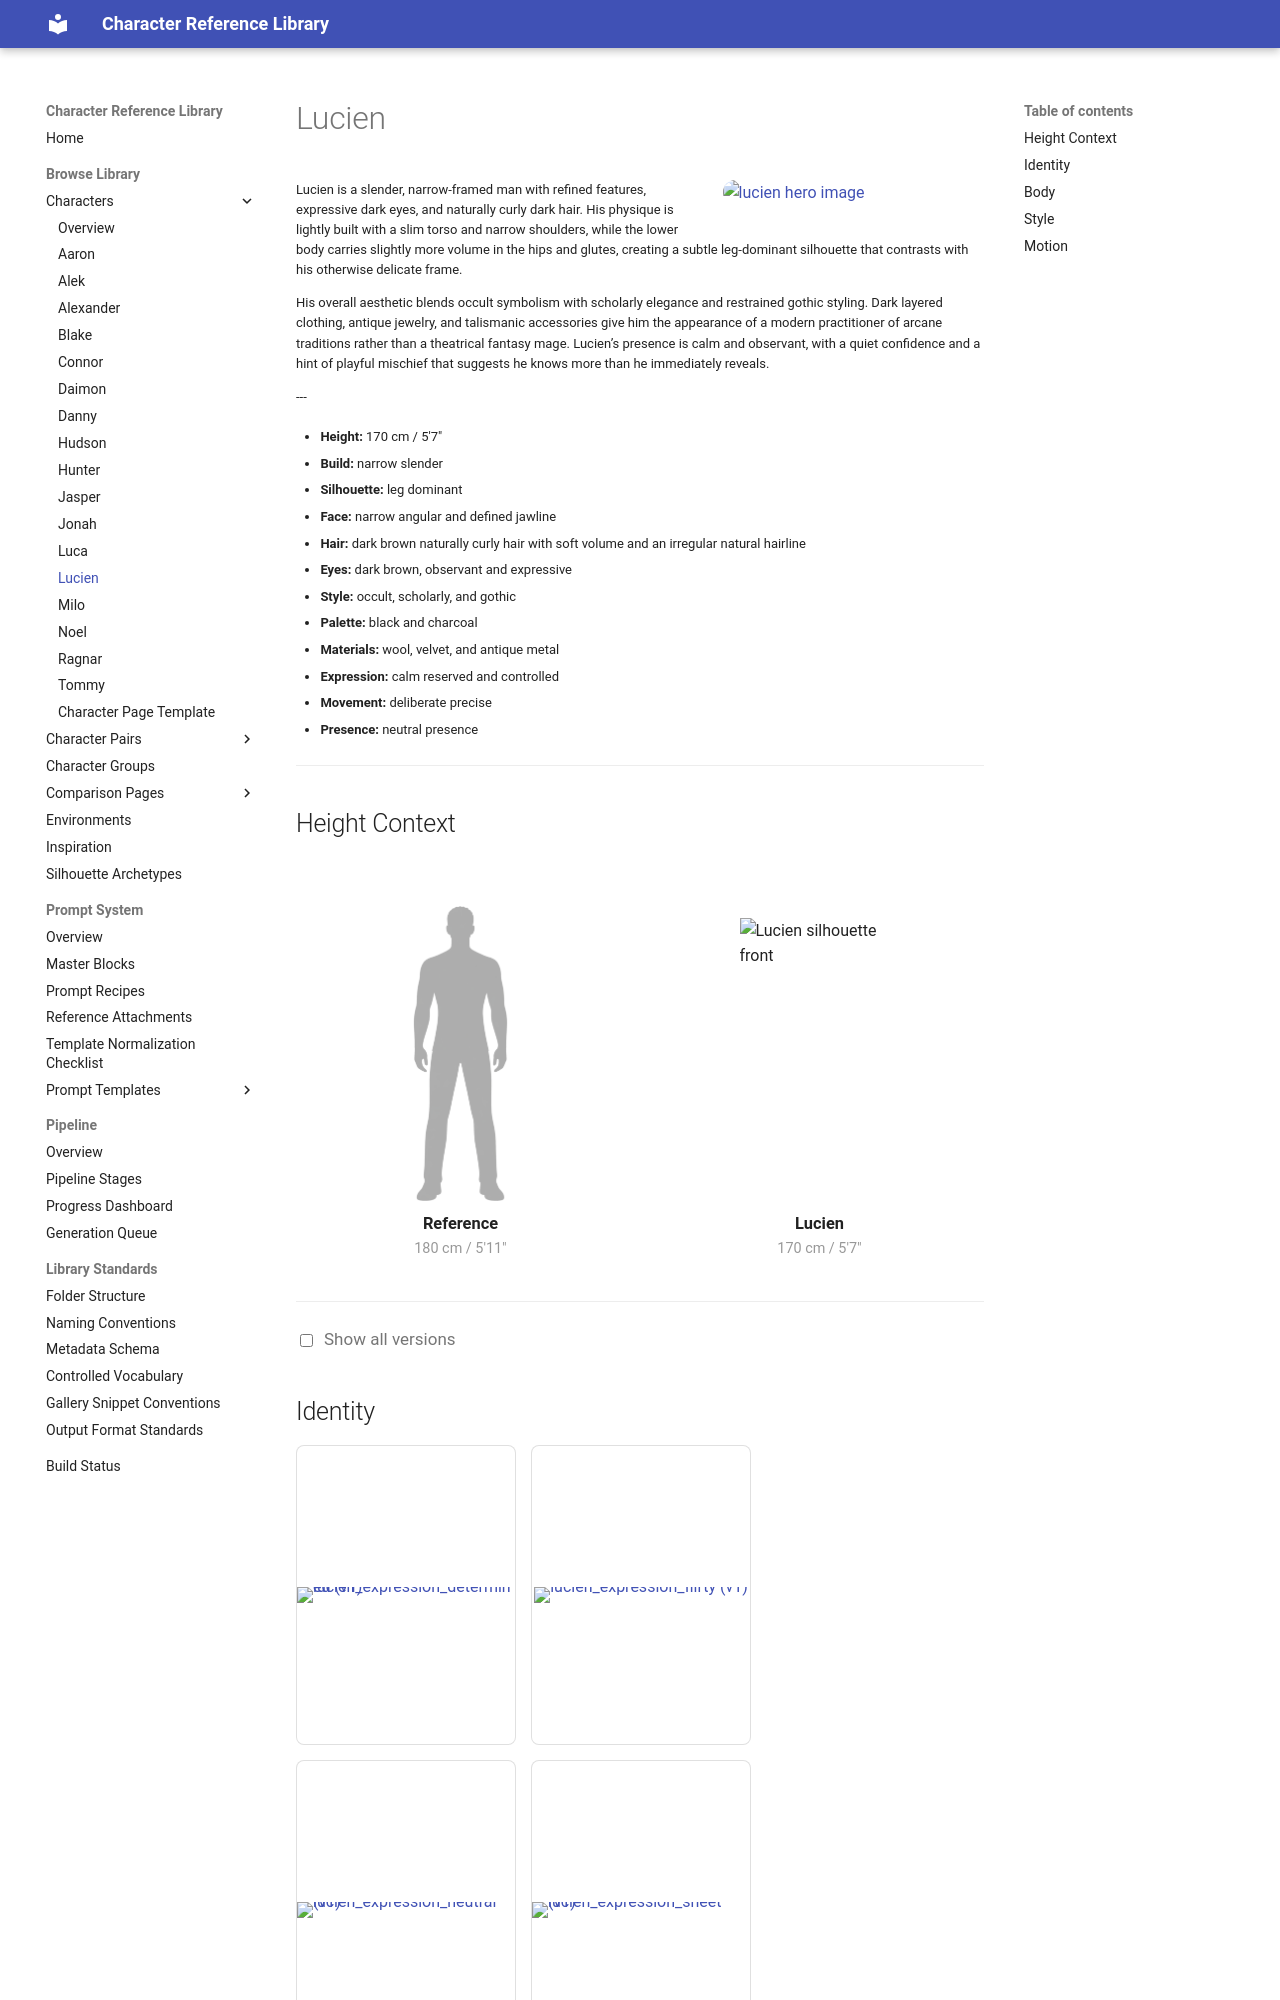

repository: chenazam/character-reference-library · page: characters/lucien/index.html · generator: mkdocs

# Lucien

<div class="character-header">

--8<-- "snippets/galleries/lucien/hero.md"

<div class="character-overview-text">

<p>Lucien is a slender, narrow-framed man with refined features, expressive dark eyes, and naturally curly dark hair. His physique is lightly built with a slim torso and narrow shoulders, while the lower body carries slightly more volume in the hips and glutes, creating a subtle leg-dominant silhouette that contrasts with his otherwise delicate frame.</p>
